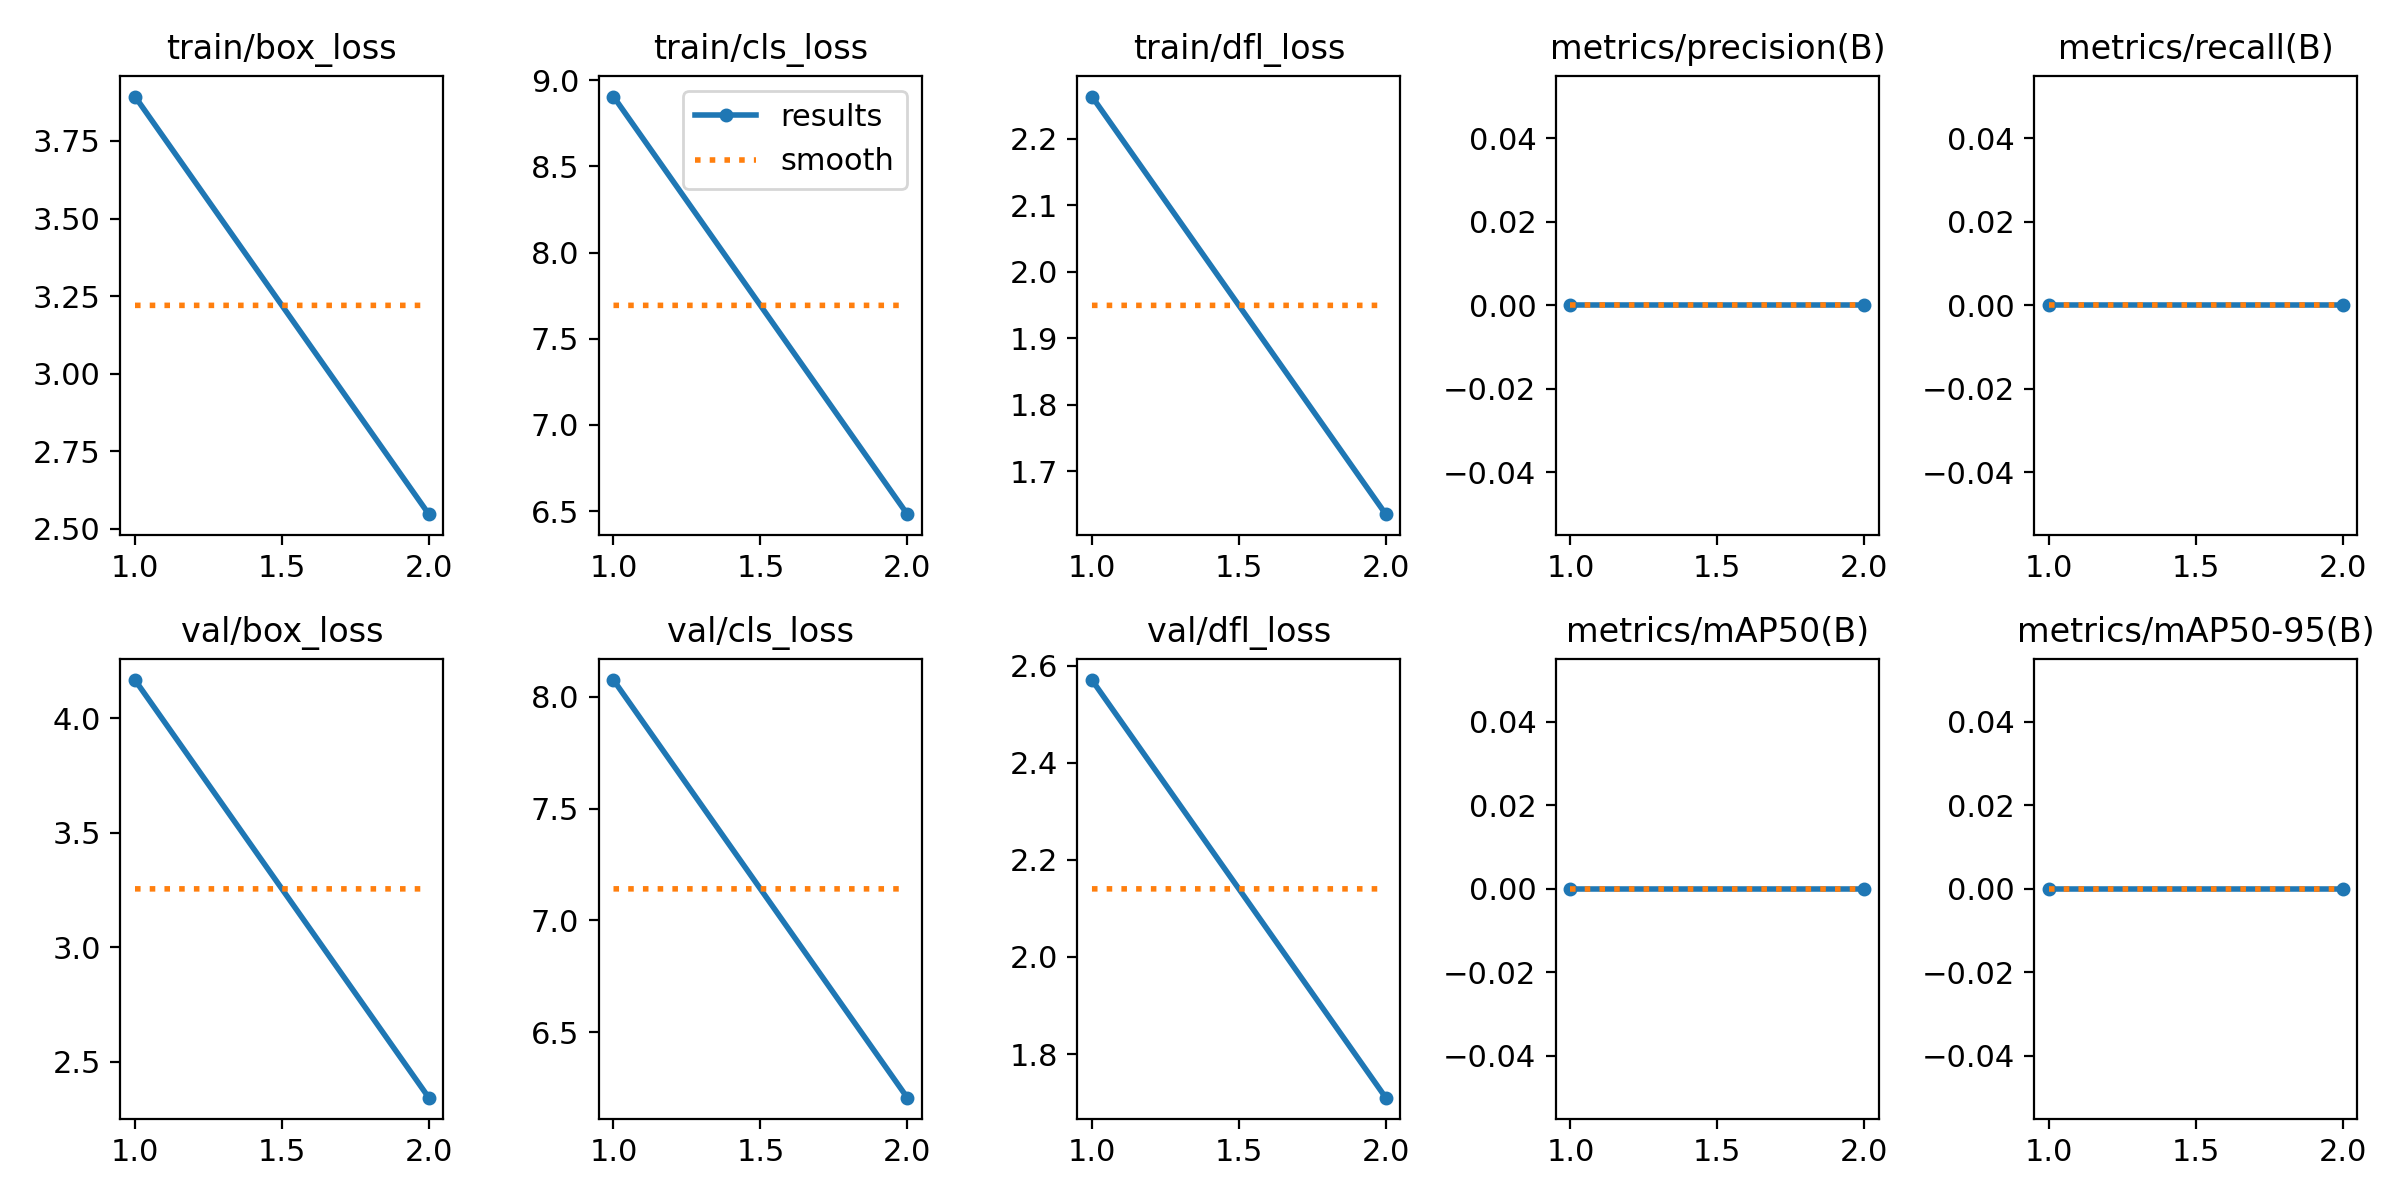

The data file committed next to this chart (first rows):
epoch, time, train/box_loss, train/cls_loss, train/dfl_loss, metrics/precision(B), metrics/recall(B), metrics/mAP50(B), metrics/mAP50-95(B), val/box_loss, val/cls_loss, val/dfl_loss, lr/pg0, lr/pg1, lr/pg2
1, 28.63, 3.893, 8.905, 2.263, 0, 0, 0, 0, 4.166, 8.074, 2.57, 0.0009231, 0.0009231, 0.0009231
2, 58.43, 2.547, 6.483, 1.636, 0, 0, 0, 0, 2.343, 6.208, 1.71, 0.000505, 0.000505, 0.000505
